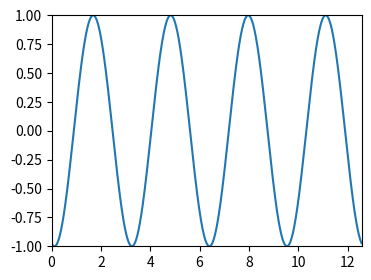

Generate this figure with matplotlib:
import numpy as np 
import matplotlib.pyplot as plt 
from matplotlib.animation import FuncAnimation

"""
figure is the figure object whose plot will be updated.

func_animate is the function to be called at each frame. Its first argument comes from the next value frames.

frames=10 is equal to range(10). Values from 0 to 9 is passed to the func_animate at each frame. We could also assign an interalbe to frames, like a list [0, 1, 3, 7, 12].

interval is the delay between frames in the unit of ms.

We could save the animation to a gif or mp4 with the parameters like fps and dpi
"""
x = []
y = []

figure,ax = plt.subplots(figsize = (4,3))
line, = ax.plot(x,y)
plt.axis([0,4*np.pi,-1,1])

def func_animate(i):
	x = np.linspace(0 ,4 * np.pi, 1000)
	y = np.sin(2 * (x - 0.1 * i))
	line.set_data(x,y)
	return line,


ani = FuncAnimation(figure,
				func_animate,
				frames = 10,
				interval = 50)

ani.save(r'animation.gif',fps = 10)

plt.show()

